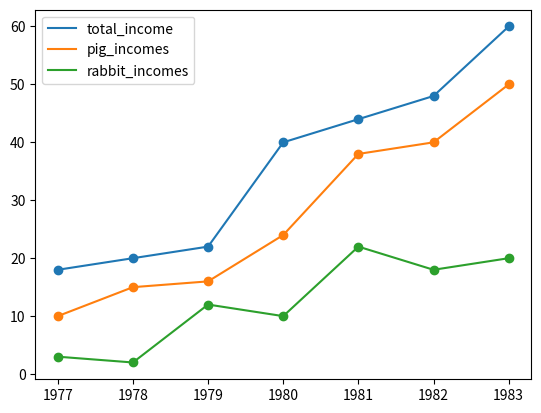

This figure's Python source:
import numpy as np
import matplotlib.pyplot as plt
years = np.linspace(1977, 1983, 7, dtype=np.int16)

total_incomes = np.array([18, 20, 22, 40, 44, 48, 60])
pig_incomes = np.array([10, 15, 16, 24, 38, 40, 50])
rabbit_incomes = np.array([3, 2, 12, 10, 22, 18, 20])


plt.figure()
plt.scatter(years, total_incomes)
plt.scatter(years, pig_incomes)
plt.scatter(years, rabbit_incomes)
plt.plot(years, total_incomes, label="total_income")
plt.plot(years, pig_incomes, label="pig_incomes")
plt.plot(years, rabbit_incomes, label="rabbit_incomes")
plt.legend()
plt.show()